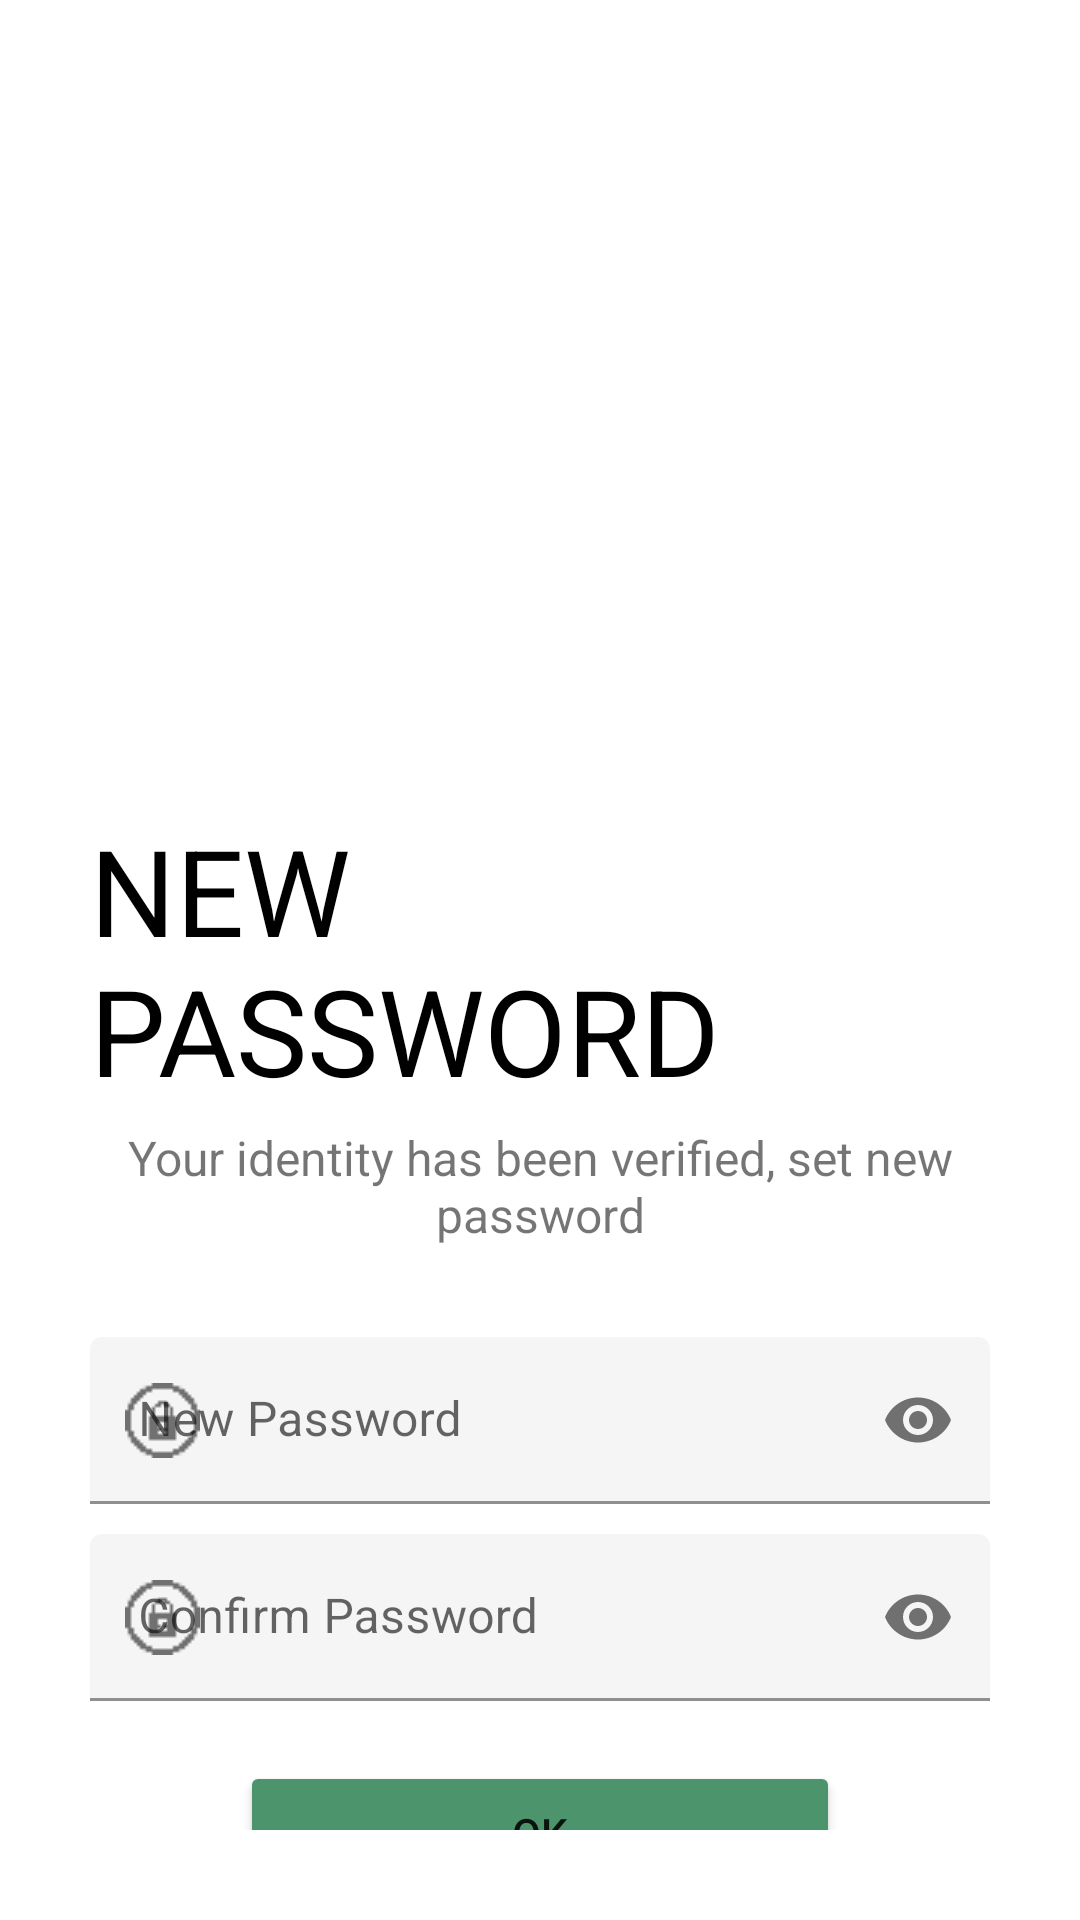

Here is an Android app screen rendered from its layout file. Give the layout XML and the strings, colors and styles it references.
<!-- AndroidManifest.xml: application theme Theme.Final -->
<!-- res/layout/activity_set_new_password.xml -->
<?xml version="1.0" encoding="utf-8"?>
<ScrollView xmlns:android="http://schemas.android.com/apk/res/android"
    xmlns:app="http://schemas.android.com/apk/res-auto"
    xmlns:tools="http://schemas.android.com/tools"
    android:layout_width="match_parent"
    android:layout_height="match_parent"
    tools:context="LoginSignup.SetNewPassword"
    android:padding="30dp">

    <LinearLayout
        android:layout_width="match_parent"
        android:layout_height="wrap_content"
        android:orientation="vertical">

        <ImageView
            android:id="@+id/setPW_back_arrow"
            android:layout_width="40dp"
            android:layout_height="40dp"
            android:src="@drawable/left_arrow"
            android:padding="5dp"/>

        <ImageView
            android:layout_width="200dp"
            android:layout_height="200dp"
            android:src="@drawable/change_password_icon"
            android:layout_gravity="center"/>

        <TextView
            android:layout_width="wrap_content"
            android:layout_height="wrap_content"
            android:text="New Password"
            android:textSize="40sp"
            android:textColor="@color/black"
            android:layout_gravity="center"
            android:textAllCaps="true"/>

        <TextView
            android:layout_width="wrap_content"
            android:layout_height="wrap_content"
            android:text="Your identity has been verified, set new password"
            android:textSize="16sp"
            android:layout_marginTop="5dp"
            android:textAlignment="center"
            android:layout_gravity="center"/>

        <com.google.android.material.textfield.TextInputLayout
            android:layout_width="match_parent"
            android:layout_height="wrap_content"
            style="@style/ThemeOverlay.Material3.TextInputEditText.FilledBox"
            android:layout_marginTop="30dp"
            app:boxBackgroundColor="#f5f5f5"
            android:hint="New Password"
            app:startIconDrawable="@drawable/private_icon"
            app:endIconMode="password_toggle"
            app:boxStrokeWidthFocused="2dp">

            <com.google.android.material.textfield.TextInputEditText
                android:layout_width="match_parent"
                android:layout_height="wrap_content"
                android:inputType="textPassword"/>

        </com.google.android.material.textfield.TextInputLayout>

        <com.google.android.material.textfield.TextInputLayout
            android:layout_width="match_parent"
            android:layout_height="wrap_content"
            style="@style/ThemeOverlay.Material3.TextInputEditText.FilledBox"
            android:layout_marginTop="10dp"
            app:boxBackgroundColor="#f5f5f5"
            android:hint="Confirm Password"
            app:startIconDrawable="@drawable/private_icon"
            app:endIconMode="password_toggle"
            app:boxStrokeWidthFocused="2dp">

            <com.google.android.material.textfield.TextInputEditText
                android:layout_width="match_parent"
                android:layout_height="wrap_content"
                android:inputType="textPassword"/>

        </com.google.android.material.textfield.TextInputLayout>

        <Button
            android:layout_width="200dp"
            android:layout_gravity="center"
            android:layout_height="wrap_content"
            android:backgroundTint="#4C956C"
            android:layout_marginTop="20dp"
            android:text="OK"/>

    </LinearLayout>


</ScrollView>
<!-- resources referenced by this layout -->
<resources>
  <color name="black">#FF000000</color>
  <!-- drawable private_icon: png bitmap (drawable-v24, 341 bytes) -->
  <style name="Theme.Final" parent="Theme.MaterialComponents.DayNight.NoActionBar">
          
          <item name="colorPrimary">@color/purple_500</item>
          <item name="colorPrimaryVariant">@color/purple_700</item>
          <item name="colorOnPrimary">@color/white</item>
          
          <item name="colorSecondary">@color/teal_200</item>
          <item name="colorSecondaryVariant">@color/teal_700</item>
          <item name="colorOnSecondary">@color/black</item>
          
          <item name="android:statusBarColor" tools:targetApi="l">?attr/colorPrimaryVariant</item>
          
      </style>
  <color name="purple_500">#FF6200EE</color>
  <color name="purple_700">#FF3700B3</color>
  <color name="white">#FFFFFFFF</color>
  <color name="teal_200">#FF03DAC5</color>
  <color name="teal_700">#FF018786</color>
</resources>
